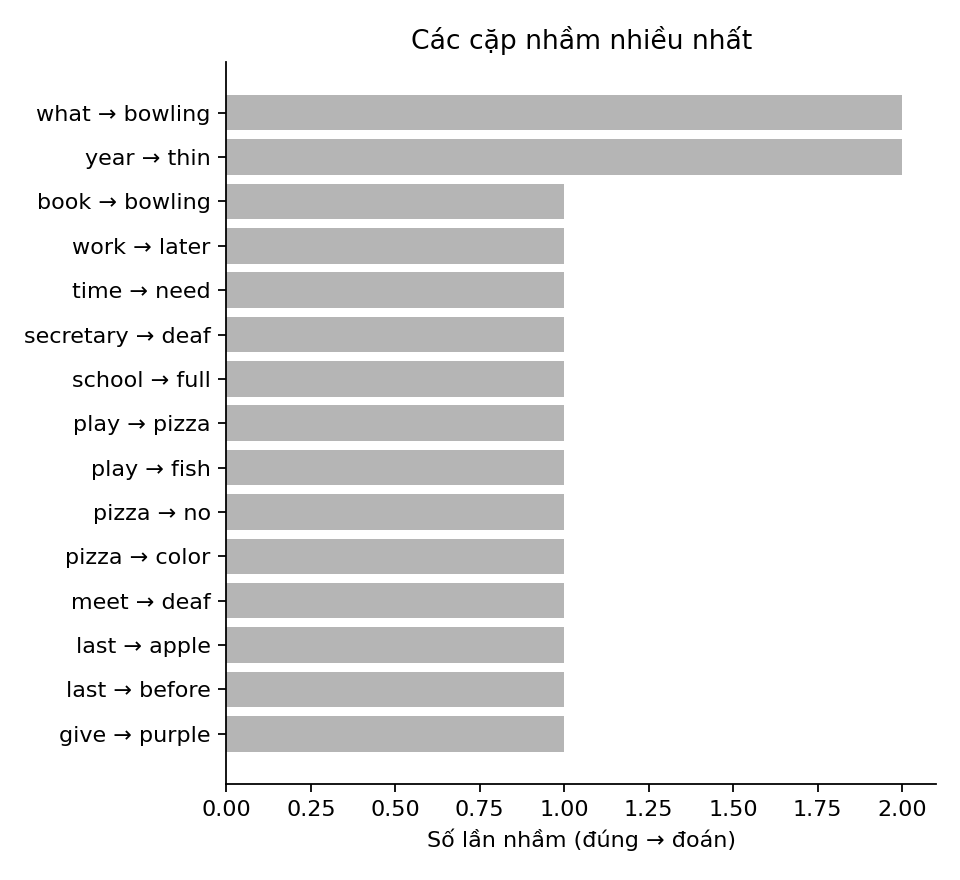

The data file committed next to this chart (first rows):
true, pred, count
what, bowling, 2
year, thin, 2
book, bowling, 1
work, later, 1
time, need, 1
secretary, deaf, 1
school, full, 1
play, pizza, 1
play, fish, 1
pizza, no, 1
pizza, color, 1
meet, deaf, 1
last, apple, 1
last, before, 1
give, purple, 1
